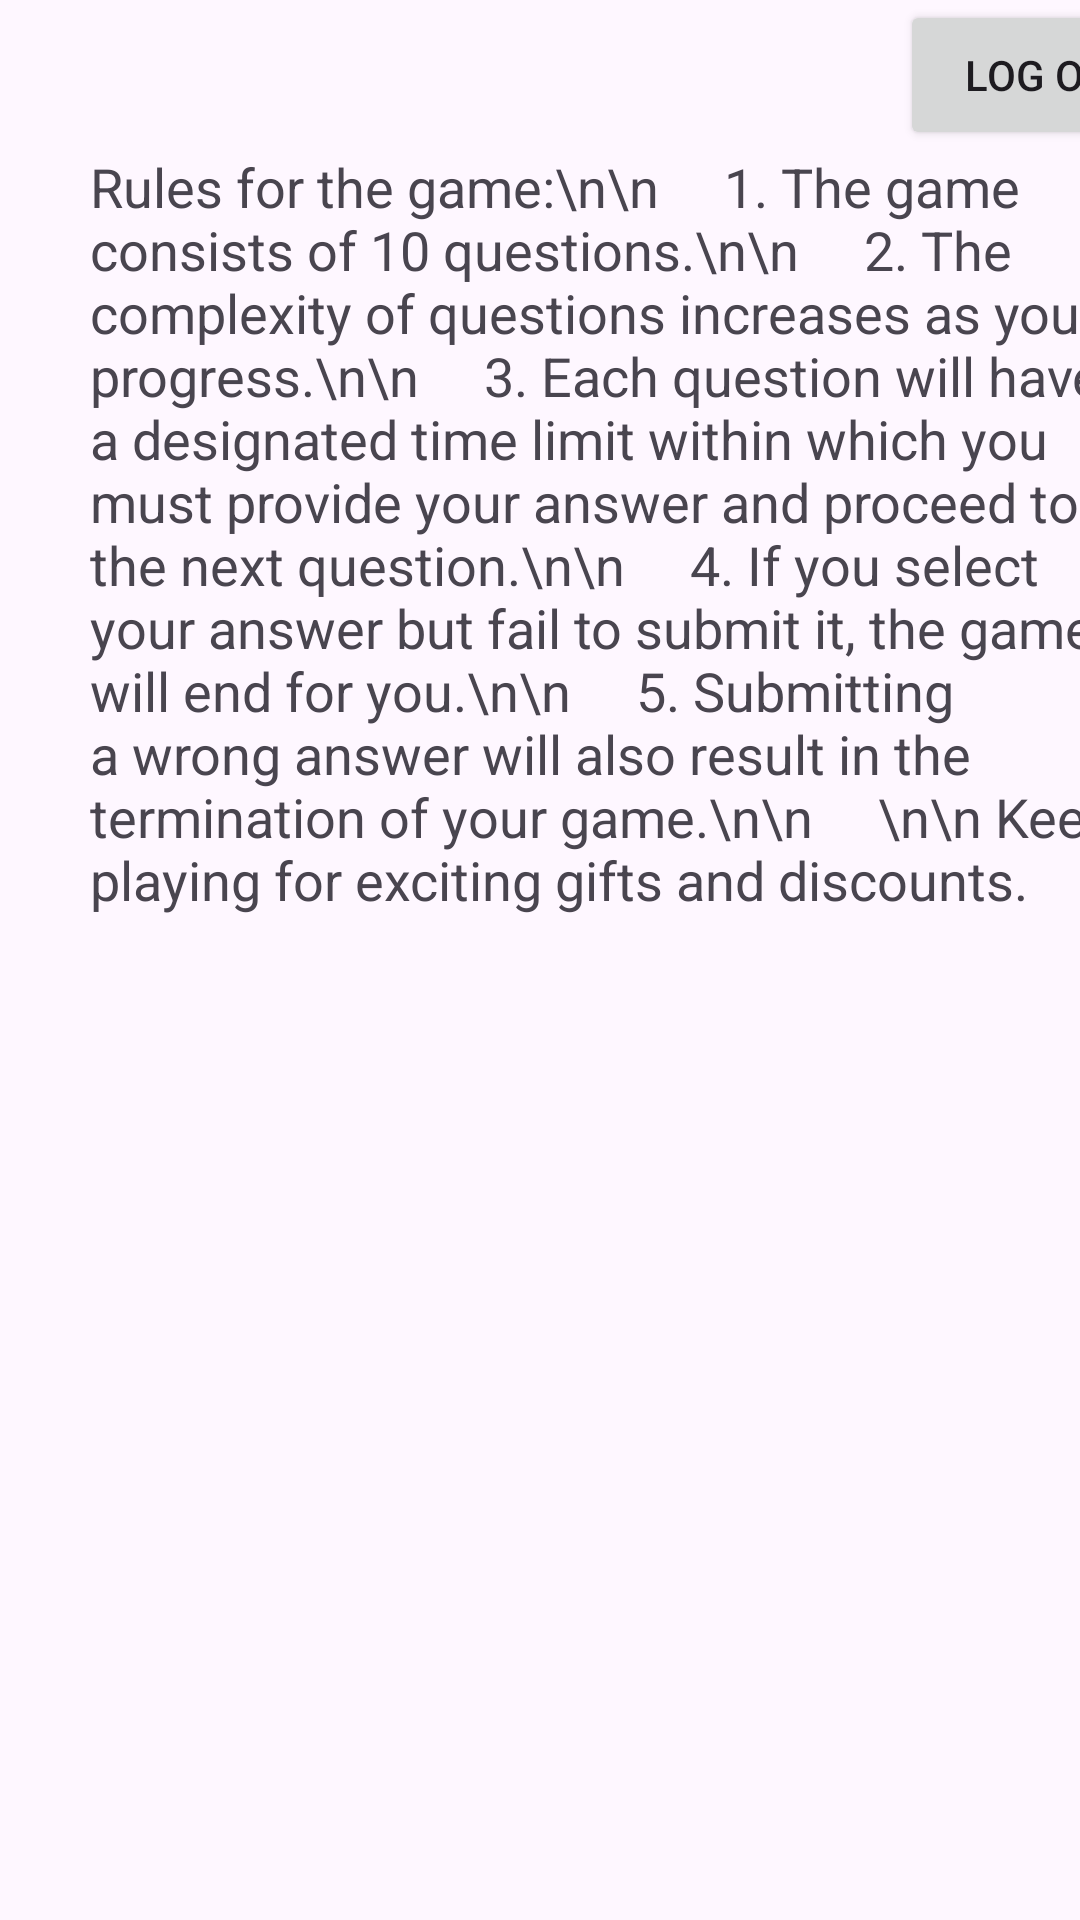

Produce the Android XML layout that renders to this screen, including the resource entries it uses.
<!-- AndroidManifest.xml: application theme Theme.KonBanegaCrorepati -->
<!-- res/layout/activity_instruction.xml -->
<?xml version="1.0" encoding="utf-8"?>
<LinearLayout xmlns:android="http://schemas.android.com/apk/res/android"
    xmlns:app="http://schemas.android.com/apk/res-auto"
    xmlns:tools="http://schemas.android.com/tools"
    android:layout_width="match_parent"
    android:layout_height="match_parent"
    android:orientation="vertical"
    tools:context=".Instructions">
    <Button
        android:id="@+id/logOut"
        android:layout_marginLeft="300dp"
        android:layout_width="100dp"
        android:layout_height="50dp"
        android:text="Log Out"/>
    <FrameLayout
        android:id="@+id/instruction"
        android:layout_width="350dp"
        android:layout_height="600dp"
        android:layout_marginLeft="30dp">
        <TextView
            android:layout_width="wrap_content"
            android:layout_height="wrap_content"
            android:text="Rules for the game:\n\n
    1. The game consists of 10 questions.\n\n
    2. The complexity of questions increases as you progress.\n\n
    3. Each question will have a designated time limit within which you must provide your answer and proceed to the next question.\n\n
    4. If you select your answer but fail to submit it, the game will end for you.\n\n
    5. Submitting a wrong answer will also result in the termination of your game.\n\n
    \n\n Keep playing for exciting gifts and discounts."
            android:textSize="18dp"/>
    </FrameLayout>
    <Button
        android:id="@+id/proceed"
        android:layout_width="wrap_content"
        android:layout_height="wrap_content"
        android:layout_marginTop="5dp"
        android:layout_marginLeft="150dp"

        android:text="Proceed"
        />

</LinearLayout>
<!-- resources referenced by this layout -->
<resources>
  <style name="Theme.KonBanegaCrorepati" parent="Base.Theme.KonBanegaCrorepati" />
  <style name="Base.Theme.KonBanegaCrorepati" parent="Theme.Material3.DayNight.NoActionBar">
          
          
      </style>
</resources>
